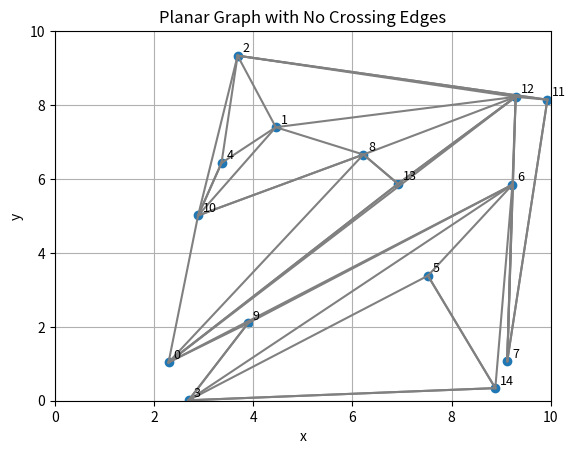

Generate this figure with matplotlib:
# -*- coding: utf-8 -*-
"""
Created on Tue Apr 22 12:56:09 2025

[redacted]
"""

import numpy as np
import random
import math
import matplotlib.pyplot as plt



def do_edges_intersect(p1, p2, q1, q2):
    def ccw(a, b, c):
        return (c[1]-a[1])*(b[0]-a[0]) > (b[1]-a[1])*(c[0]-a[0])
    return (ccw(p1, q1, q2) != ccw(p2, q1, q2)) and (ccw(p1, p2, q1) != ccw(p1, p2, q2))

random.seed(777)
n = 15
m = 10

x = [random.random() * m for _ in range(n)]
y = [random.random() * m for _ in range(n)]
nodes = np.array([x, y]).T
integer_list = list(range(n))

edges = set()
vertices_dict = {i: [] for i in range(n)}

for i in range(n):
    candidates = [j for j in integer_list if j != i]
    random.shuffle(candidates)
    added = 0
    for j in candidates:
        if added >= 3:
            break
        p1, p2 = nodes[i], nodes[j]
        intersects = False
        for a, b in edges:
            q1, q2 = nodes[a], nodes[b]
            if len({i, j, a, b}) == 4 and do_edges_intersect(p1, p2, q1, q2):
                intersects = True
                break
        if not intersects:
            edges.add((i, j))
            vertices_dict[i].append(j)
            added += 1

# Plotting
plt.figure()
plt.scatter(x, y, marker='o')
plt.title('Planar Graph with No Crossing Edges')
plt.xlabel('x')
plt.ylabel('y')
plt.grid(True)

for i in range(n):
    plt.text(x[i] + 0.1, y[i] + 0.1, str(i), fontsize=9)

for i, j in edges:
    plt.plot([x[i], x[j]], [y[i], y[j]], color='gray')

plt.xlim(0, m)
plt.ylim(0, m)
plt.show()
        


        












